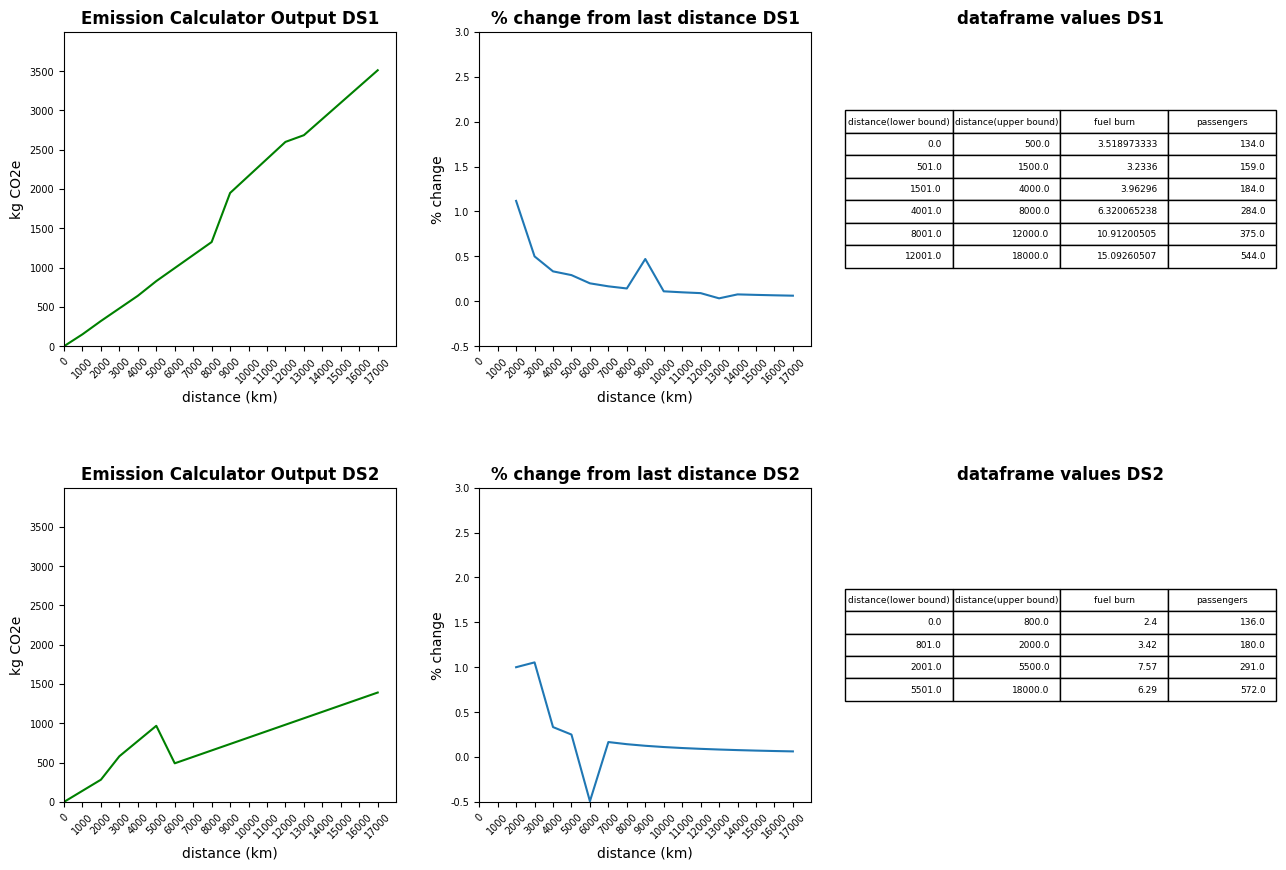

Source code (Python):
# -*- coding: utf-8 -*-
"""
Created on Tue Apr  7 15:56:06 2020

[redacted]
"""
import numpy as np
import pandas as pd
import matplotlib.pyplot as plt
from matplotlib.ticker import FormatStrFormatter


##set range & step of distance data (BOTH DATASETS) #user-defined
range_min = 0
range_max = 18000
interval = 1000 

distance_set = np.array(range(range_min, range_max, interval))

##START DATASET 1 INPUT##
distance_lower_bound = np.array([0, 501, 1501, 4001, 8001, 12001])
distance_upper_bound = np.array([500, 1500, 4000, 8000, 12000, 18000])    
fuel_burn = np.array([3.518973333, 3.2336, 3.96296, 6.320065238, 10.91200505, 15.09260507])   
passengers = np.array([134, 159, 184, 284, 375, 544])

aircraft_types = np.array(['B 717', 'A A320', 'A A321', 
                           'A A330-300', 'B 747-400', 
                           'A A380'])

pass_load_factor = 0.8 ##passenger load factor
kg_co2_kg_fuel = 3.15 #emissions per kg fuel burnt
inefficiencies = 0.1 #re-routing inefficiencies
fuel_lifecycle = 0.5064 #(kg CO2 / kg fuel)
GHG_m = 1.5 #GHG multiplier 

DS1 = str(' DS1')
##END DATASET 1 INPUT##


##START  DATASET 2 INPUT##
distance_lower_bound_2 = np.array([0, 801, 2001, 5501])
distance_upper_bound_2 = np.array([800, 2000, 5500, 18000])    
fuel_burn_2 = np.array([2.4, 3.42, 7.57, 6.29])   
passengers_2 = np.array([136, 180, 291, 572])

pass_load_factor_2 = 0.8 ##passenger load factor
kg_co2_kg_fuel_2 = 3.15 #emissions per kg fuel burnt
inefficiencies_2 = 0.1 #re-routing inefficiencies
fuel_lifecycle_2 = 0.5064 #(kg CO2 / kg fuel)
GHG_m_2 = 1.5 #GHG multiplier 

DS2 = str(' DS2')
##END DATASET 2 INPUT##



#stacked column (4 column array in this case)
flight_burn_data = np.column_stack((distance_lower_bound,
                                    distance_upper_bound,
                                    fuel_burn,
                                    passengers))

## stacked column (4 column array in this case)    #DS2#
flight_burn_data_2 = np.column_stack((distance_lower_bound_2,
                                    distance_upper_bound_2,
                                    fuel_burn_2,
                                    passengers_2))


#create a dataframe from the column stack object
df = pd.DataFrame(flight_burn_data, columns=['distance(lower bound)', 
                                              'distance(upper bound)',
                                              'fuel burn',
                                              'passengers'])


#create a dataframe from the column stack object #DS2#
df_2 = pd.DataFrame(flight_burn_data_2, columns=['distance(lower bound)', 
                                              'distance(upper bound)',
                                              'fuel burn',
                                              'passengers'])



##list fuel burn results from distance_set 
fuel_burn_results = []
for var in distance_set:
    filter1 = df['distance(lower bound)']<=var
    filter2 = df['distance(upper bound)']>=var
    fburn_select = df['fuel burn'].where(filter1 & filter2, axis=0) 
    fburn_select = fburn_select.dropna()
    fburn_select = fburn_select.iloc[0]
    fuel_burn_results.append(fburn_select)

##list passenger results from distance_set
passenger_results = []
for var in distance_set:
    filter1 = df['distance(lower bound)']<=var
    filter2 = df['distance(upper bound)']>=var
    passenger_select = df['passengers'].where(filter1 & filter2, axis=0) 
    passenger_select = passenger_select.dropna()
    passenger_select = passenger_select.iloc[0]
    passenger_select = passenger_select * pass_load_factor
    passenger_results.append(passenger_select)

##list fuel burn results from distance_set  #DS2#
fuel_burn_results_2 = []
for var in distance_set:
    filter1 = df_2['distance(lower bound)']<=var
    filter2 = df_2['distance(upper bound)']>=var
    fburn_select_2 = df_2['fuel burn'].where(filter1 & filter2, axis=0) 
    fburn_select_2 = fburn_select_2.dropna()
    fburn_select_2 = fburn_select_2.iloc[0]
    fuel_burn_results_2.append(fburn_select_2)

##list passenger results from distance_set #DS2#
passenger_results_2 = []
for var in distance_set:
    filter1 = df_2['distance(lower bound)']<=var
    filter2 = df_2['distance(upper bound)']>=var
    passenger_select_2 = df_2['passengers'].where(filter1 & filter2, axis=0) 
    passenger_select_2 = passenger_select_2.dropna()
    passenger_select_2 = passenger_select_2.iloc[0]
    passenger_select_2 = passenger_select_2 * pass_load_factor_2
    passenger_results_2.append(passenger_select_2)

#create np.arrays
fuel_burn_results = np.array(fuel_burn_results)
passenger_results = np.array(passenger_results)

fburn_pass_selects = np.column_stack((distance_set,
                                      fuel_burn_results,
                                      passenger_results))

#create np.arrays #DS2#
fuel_burn_results_2 = np.array(fuel_burn_results_2)
passenger_results_2 = np.array(passenger_results_2)

fburn_pass_selects_2 = np.column_stack((distance_set,
                                      fuel_burn_results_2,
                                      passenger_results_2))

#fbps = dataframe of fuel burn and passenger data
fbps = pd.DataFrame(fburn_pass_selects, columns=['distance data', 
                                                 'fuel burn results', 
                                                 'passenger results'])

#fbps2 = dataframe of fuel burn and passenger data #DS2#
fbps_2 = pd.DataFrame(fburn_pass_selects_2, columns=['distance data', 
                                                 'fuel burn results', 
                                                 'passenger results'])



#define emissions calculation function
def emissions_calc(dataframe):
    #calculate total fuel burnt 
    dataframe['fuel_burnt'] = dataframe['distance data'] * dataframe['fuel burn results']
    dataframe['pass_emissions'] = (dataframe['fuel_burnt'] / dataframe['passenger results']) * kg_co2_kg_fuel
    #account for re-routing inefficiencies
    dataframe['pass_emissions'] = (dataframe['pass_emissions'] * 0.1) + dataframe['pass_emissions']
    ##add lifecycle cost of FUEL
    dataframe['fuel_lifecycle'] = (dataframe['fuel_burnt'] * fuel_lifecycle) / dataframe['passenger results']
    #total emissions step 1
    dataframe['total emissions'] = dataframe['fuel_lifecycle'] + dataframe['pass_emissions']
    #total emissions step 2 (GHG multiplier)
    dataframe['total emissions'] = dataframe['total emissions'] *GHG_m

    return dataframe

#EMISSIONS CALCULATIONS #DS1#
fbps = emissions_calc(fbps)

##EMISSIONS CALCULATIONS #DS2#
fbps_2 = emissions_calc(fbps_2)

##END EMISSIONS CALCULATIONS##

emissions_graph = fbps[['distance data','total emissions']]     #DS1

emissions_graph_2 = fbps_2[['distance data','total emissions']]  #DS2


#additional analysis #DS1
fbps['% change'] = fbps['total emissions'].pct_change()
emissions_graph2 = fbps[['distance data', '% change']]

#additional analysis #DS2
fbps_2['% change'] = fbps_2['total emissions'].pct_change()
emissions_graph2_2 = fbps_2[['distance data', '% change']]




#using matplotlib
fig, ax = plt.subplots(nrows=2, ncols=3, figsize=(15,10), dpi=280)
plt.style.use('default')

#graphs organized by axis
x1 = emissions_graph['distance data']
y1 = emissions_graph['total emissions']


ax[0,0].plot(x1, y1, color='g')
ax[0,0].set_title(('Emission Calculator Output' +str(DS1)), fontsize=12, fontweight='bold')
ax[0,0].set_ylabel('kg CO2e')
ax[0,0].set_xlabel('distance (km)')
ax[0,0].set_xticklabels(x1, rotation=45, fontsize=7) #x tick labels
ax[0,0].set_yticklabels(y1, fontsize=7)
ax[0,0].yaxis.set_major_formatter(FormatStrFormatter('%i'))
ax[0,0].xaxis.set_major_formatter(FormatStrFormatter('%i'))
ax[0,0].set_yticks(range(0,4000,500))
ax[0,0].set_ylim([0,4000])
ax[0,0].set_xticks(range(range_min,range_max,1000))
ax[0,0].set_xlim([range_min,range_max])
                                  
x2 = emissions_graph2['distance data']
y2 = emissions_graph2['% change']

ax[0,1].plot(x2, y2)
ax[0,1].set_title(('% change from last distance' +str(DS1)), fontsize=12, fontweight='bold')
ax[0,1].set_ylabel('% change')
ax[0,1].set_xlabel('distance (km)')
ax[0,1].set_xticklabels(x1, rotation=45, fontsize=7)
ax[0,1].set_yticklabels(y1, fontsize=7)
ax[0,1].yaxis.set_major_formatter(FormatStrFormatter('%.1f'))
ax[0,1].xaxis.set_major_formatter(FormatStrFormatter('%i'))
ax[0,1].set_ylim([-0.5,3])
ax[0,1].set_xticks(range(range_min,range_max,1000))
ax[0,1].set_xlim([range_min,range_max])

#input values table DS1
data_table = ax[0,2].table(cellText=df.values, 
                           colLabels=df.columns, 
                           loc='center')
data_table.auto_set_font_size(False)
data_table.set_fontsize(6.5)
data_table.scale(1.3, 1.5)
ax[0,2].axis('off')
ax[0,2].set_title(('dataframe values' +str(DS1)), fontsize=12, fontweight='bold')

##END DS1 GRAPHING##

#DS2 graphing 
x1_2 = emissions_graph_2['distance data']
y1_2 = emissions_graph_2['total emissions']


ax[1,0].plot(x1_2, y1_2, color='g')
ax[1,0].set_title(('Emission Calculator Output' +str(DS2)), fontsize=12, fontweight='bold')
ax[1,0].set_ylabel('kg CO2e')
ax[1,0].set_xlabel('distance (km)')
ax[1,0].set_xticklabels(x1, rotation=45, fontsize=7) #x tick labels
ax[1,0].set_yticklabels(y1, fontsize=7)
ax[1,0].yaxis.set_major_formatter(FormatStrFormatter('%i'))
ax[1,0].xaxis.set_major_formatter(FormatStrFormatter('%i'))
ax[1,0].set_yticks(range(0,4000,500))
ax[1,0].set_ylim([0,4000])
ax[1,0].set_xticks(range(range_min,range_max,1000))
ax[1,0].set_xlim([range_min,range_max])
                                  
x2_2 = emissions_graph2_2['distance data']
y2_2 = emissions_graph2_2['% change']

ax[1,1].plot(x2_2, y2_2)
ax[1,1].set_title(('% change from last distance' +str(DS2)), fontsize=12, fontweight='bold')
ax[1,1].set_ylabel('% change')
ax[1,1].set_xlabel('distance (km)')
ax[1,1].set_xticklabels(x1, rotation=45, fontsize=7)
ax[1,1].set_yticklabels(y1, fontsize=7)
ax[1,1].yaxis.set_major_formatter(FormatStrFormatter('%.1f'))
ax[1,1].xaxis.set_major_formatter(FormatStrFormatter('%i'))
ax[1,1].set_ylim([-0.5,3])
ax[1,1].set_xticks(range(range_min,range_max,1000))
ax[1,1].set_xlim([range_min,range_max])

#DS2 input data graphing
data_table_2 = ax[1,2].table(cellText=df_2.values, 
                           colLabels=df_2.columns, 
                           loc='center')
data_table_2.auto_set_font_size(False)
data_table_2.set_fontsize(6.5)
data_table_2.scale(1.3, 1.5)
ax[1,2].axis('off')
ax[1,2].set_title(('dataframe values' +str(DS2)), fontsize=12, fontweight='bold')

##END DS2 GRAPHING##


plt.subplots_adjust(wspace=0.25, hspace=0.45)









